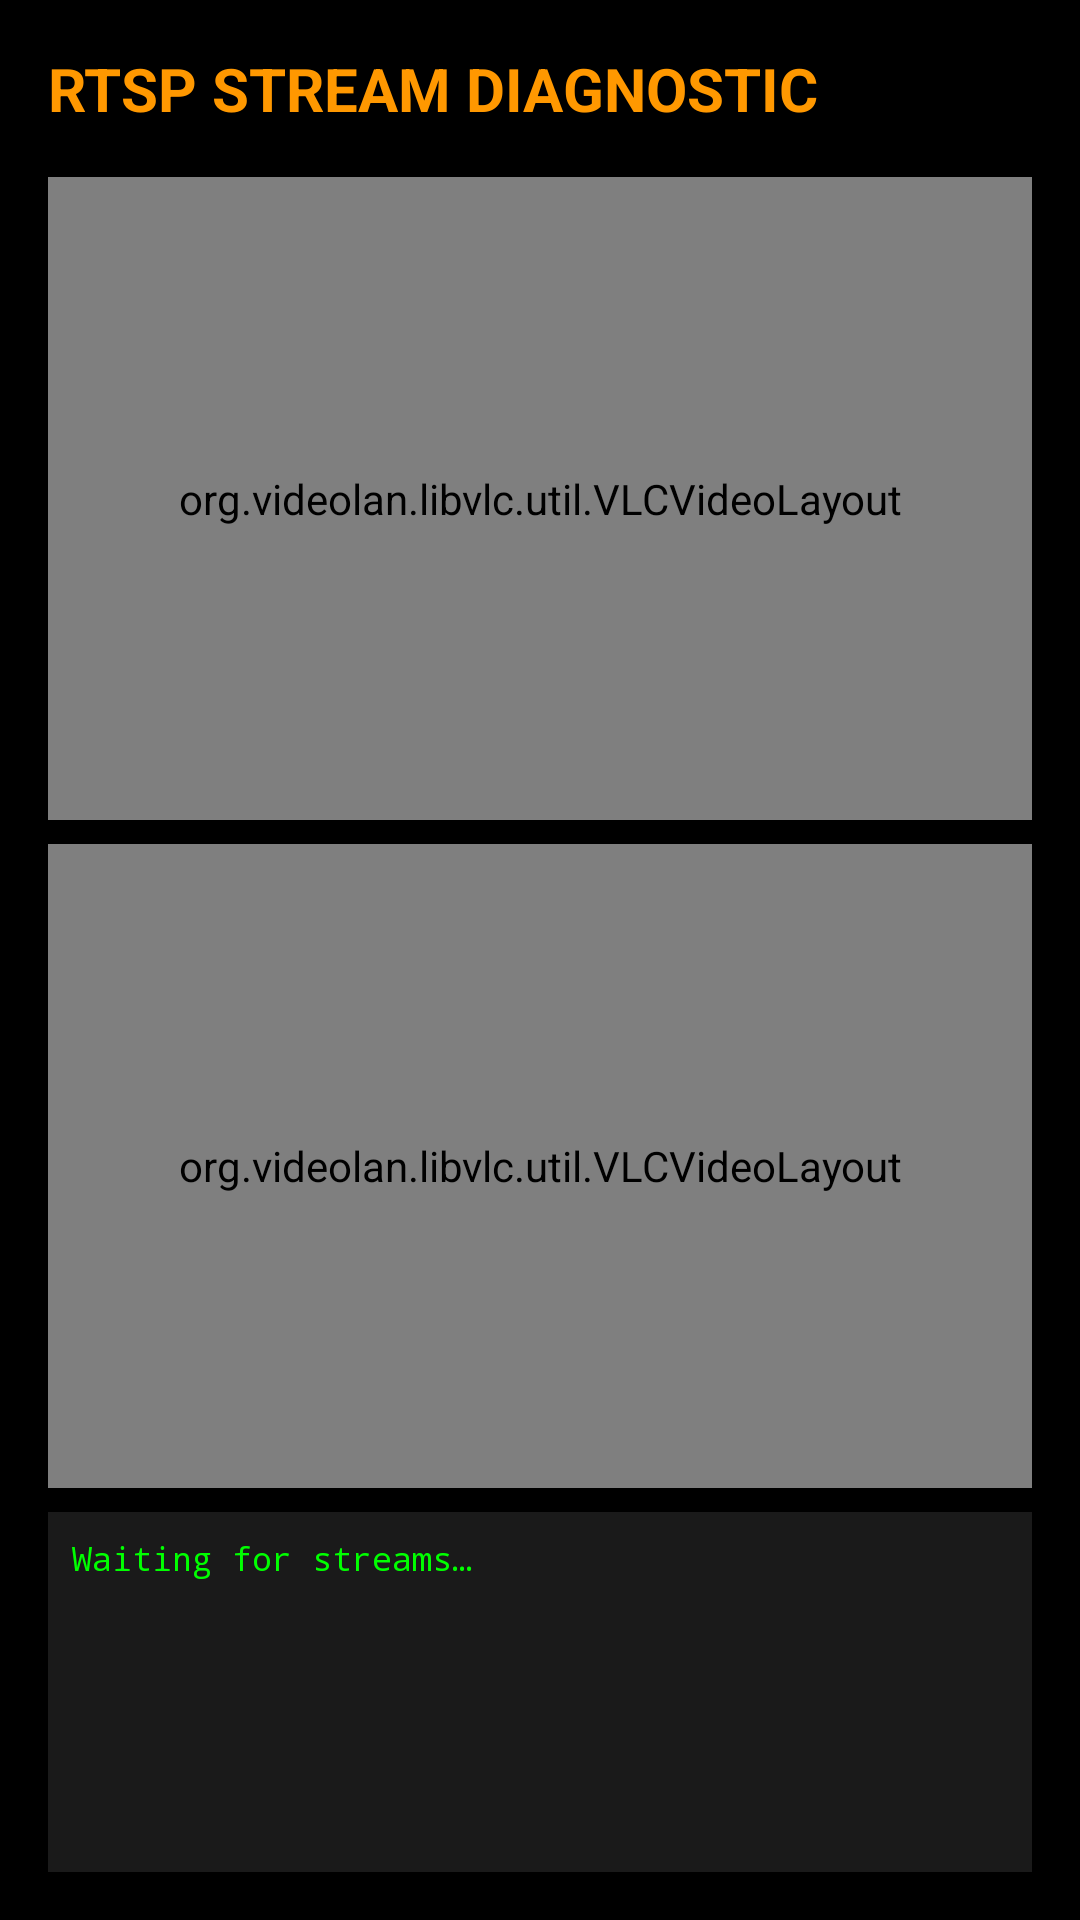

Layout XML and referenced resources for this Android screen:
<!-- AndroidManifest.xml: activity theme Theme.MaterialComponents.DayNight.NoActionBar -->
<!-- res/layout/activity_diagnostic.xml -->
<?xml version="1.0" encoding="utf-8"?>
<LinearLayout xmlns:android="http://schemas.android.com/apk/res/android"
    android:layout_width="match_parent"
    android:layout_height="match_parent"
    android:background="#000000"
    android:orientation="vertical"
    android:padding="16dp">

    <TextView
        android:layout_width="wrap_content"
        android:layout_height="wrap_content"
        android:text="@string/rtsp_diagnostic_title"
        android:textColor="#FF9800"
        android:textSize="20sp"
        android:textStyle="bold" />

    <LinearLayout
        android:layout_width="match_parent"
        android:layout_height="0dp"
        android:layout_weight="1"
        android:orientation="vertical"
        android:layout_marginTop="16dp">

        <org.videolan.libvlc.util.VLCVideoLayout
            android:id="@+id/diag_player_1"
            android:layout_width="match_parent"
            android:layout_height="0dp"
            android:layout_weight="1"
            android:layout_marginBottom="8dp" />

        <org.videolan.libvlc.util.VLCVideoLayout
            android:id="@+id/diag_player_2"
            android:layout_width="match_parent"
            android:layout_height="0dp"
            android:layout_weight="1" />
    </LinearLayout>

    <TextView
        android:id="@+id/diag_log"
        android:layout_width="match_parent"
        android:layout_height="120dp"
        android:layout_marginTop="8dp"
        android:background="#1A1A1A"
        android:fontFamily="monospace"
        android:padding="8dp"
        android:text="@string/waiting_for_streams"
        android:textColor="#00FF00"
        android:textSize="11sp" />

</LinearLayout>
<!-- resources referenced by this layout -->
<resources>
  <string name="rtsp_diagnostic_title">RTSP STREAM DIAGNOSTIC</string>
  <string name="waiting_for_streams">Waiting for streams…</string>
</resources>
